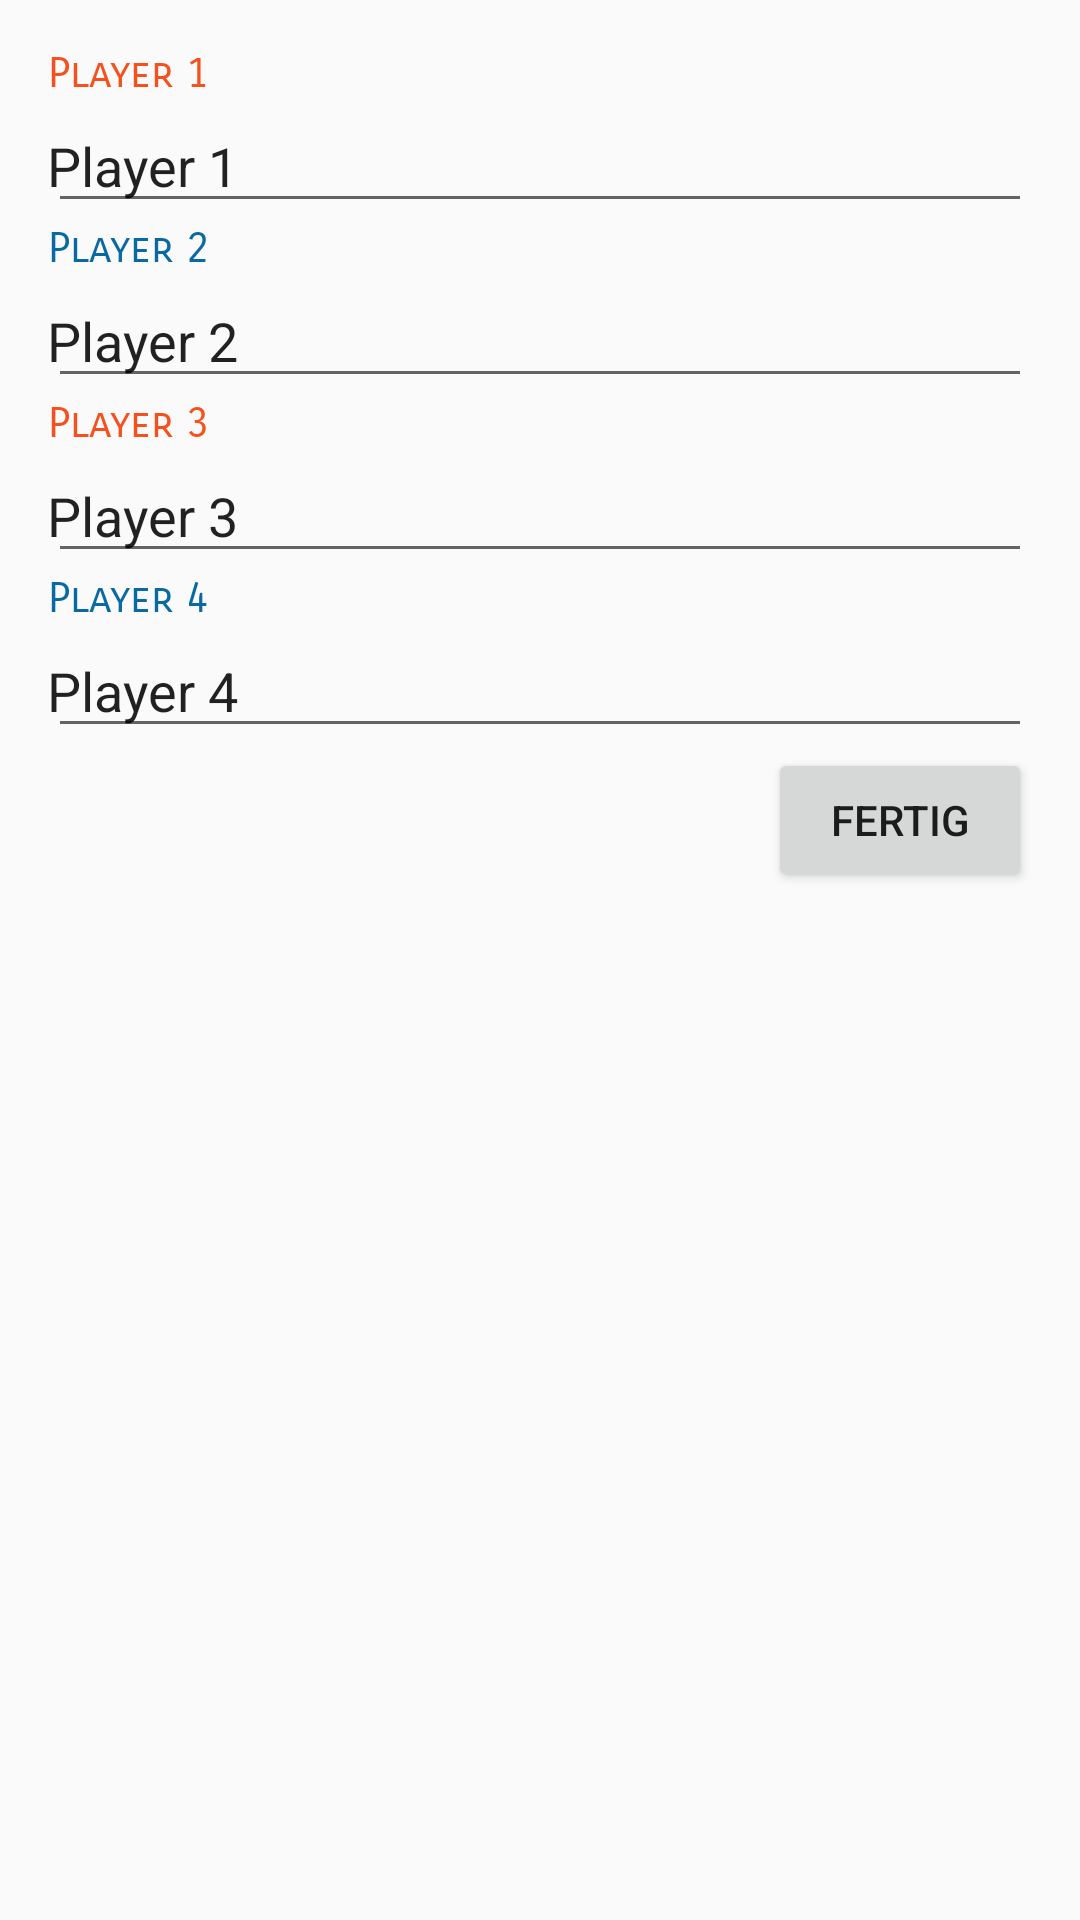

Produce the Android XML layout that renders to this screen, including the resource entries it uses.
<!-- AndroidManifest.xml: application theme AppTheme -->
<!-- res/layout/activity_set_players.xml -->
<?xml version="1.0" encoding="utf-8"?>
<ScrollView xmlns:android="http://schemas.android.com/apk/res/android"
    xmlns:tools="http://schemas.android.com/tools"
    android:id="@+id/activity_set_players"
    android:layout_width="match_parent"
    android:layout_height="match_parent"
    android:paddingBottom="@dimen/activity_vertical_margin"
    android:paddingLeft="@dimen/activity_horizontal_margin"
    android:paddingRight="@dimen/activity_horizontal_margin"
    android:paddingTop="@dimen/activity_vertical_margin"
    tools:context="de.example.tichuscorecounter.SetPlayersActivity">

    <LinearLayout
        android:layout_width="match_parent"
        android:layout_height="wrap_content"
        android:orientation="vertical">

        <TextView
            android:layout_width="match_parent"
            android:layout_height="wrap_content"
            android:fontFamily="sans-serif-smallcaps"
            android:text="@string/player_1"
            android:textColor="@color/teamA" />

        <EditText
            android:id="@+id/player1_edit"
            android:layout_width="match_parent"
            android:layout_height="wrap_content"
            android:layout_marginBottom="@dimen/player_edit_marginBottom"
            android:padding="@dimen/player_edit_padding"
            android:text="@string/player_1" />

        <TextView
            android:layout_width="match_parent"
            android:layout_height="wrap_content"
            android:fontFamily="sans-serif-smallcaps"
            android:text="@string/player_2"
            android:textColor="@color/teamB" />

        <EditText
            android:id="@+id/player2_edit"
            android:layout_width="match_parent"
            android:layout_height="wrap_content"
            android:layout_marginBottom="@dimen/player_edit_marginBottom"
            android:padding="@dimen/player_edit_padding"
            android:text="@string/player_2" />

        <TextView
            android:layout_width="match_parent"
            android:layout_height="wrap_content"
            android:fontFamily="sans-serif-smallcaps"
            android:text="@string/player_3"
            android:textColor="@color/teamA" />

        <EditText
            android:id="@+id/player3_edit"
            android:layout_width="match_parent"
            android:layout_height="wrap_content"
            android:layout_marginBottom="@dimen/player_edit_marginBottom"
            android:padding="@dimen/player_edit_padding"
            android:text="@string/player_3" />

        <TextView
            android:layout_width="match_parent"
            android:layout_height="wrap_content"
            android:fontFamily="sans-serif-smallcaps"
            android:text="@string/player_4"
            android:textColor="@color/teamB" />

        <EditText
            android:id="@+id/player4_edit"
            android:layout_width="match_parent"
            android:layout_height="wrap_content"
            android:layout_marginBottom="@dimen/player_edit_marginBottom"
            android:padding="@dimen/player_edit_padding"
            android:text="@string/player_4" />

        <Button
            android:layout_width="wrap_content"
            android:layout_height="wrap_content"
            android:layout_gravity="end"
            android:onClick="done"
            android:text="@string/btn_done" />
    </LinearLayout>
</ScrollView>
<!-- resources referenced by this layout -->
<resources>
  <color name="teamA">#f4511e</color>
  <color name="teamB">#0969A2</color>
  <dimen name="activity_horizontal_margin">16dp</dimen>
  <dimen name="activity_vertical_margin">16dp</dimen>
  <string name="btn_done">Fertig</string>
  <string name="player_1">Player 1</string>
  <string name="player_2">Player 2</string>
  <string name="player_3">Player 3</string>
  <string name="player_4">Player 4</string>
  <style name="AppTheme" parent="Theme.AppCompat.Light.DarkActionBar">
          
          <item name="colorPrimary">@color/colorPrimary</item>
          <item name="colorPrimaryDark">@color/colorPrimaryDark</item>
          <item name="colorAccent">@color/colorAccent</item>
      </style>
  <color name="colorPrimary">#ffbb00</color>
  <color name="colorPrimaryDark">#ffa726</color>
  <color name="colorAccent">#00bcd4</color>
</resources>
